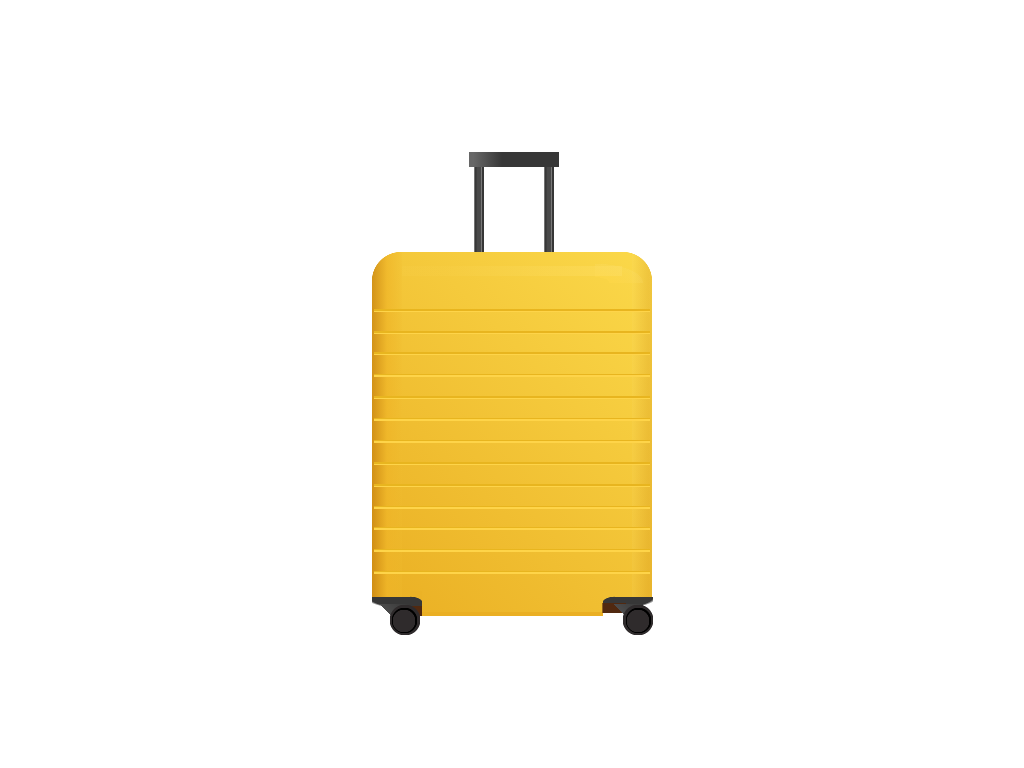

Reproduce this picture with HTML and CSS.

<!-- file: single-div-luggage.html -->
<!doctype html>
<html lang="en">
<head>
  <meta charset="utf-8">
  <meta name="viewport" content="width=device-width, initial-scale=1">
  <title>Single Div Luggage</title>
  <link rel="stylesheet" href="single-div-luggage.css">
</head>
<body>
<div></div>
</body>
</html>


/* file: single-div-luggage.css */
/* Kassandra · https://codepen.io/kassandrasanch/pen/PoZbeMe
   Collection: https://github.com/pagespeed-pro/css-art.com/tree/1ce83a9cee23fec9a7b1d665c8b40f9d464c97ee/artwork/single-div-luggage */
body {
  font-size: 10px;
}

div {
  width: 100em;
  height: 55em;
  position: absolute;
  top: 50%;
  left: 50%;
  transform: translate(-50%, -50%);
  transform-style: preserve-3d;
  background: linear-gradient(#E8B51F 50%, #fed449 50%) 50% 36.5%/27.6em 0.3em, linear-gradient(#E8B51F 50%, #fed449 50%) 50% 40.5%/27.6em 0.3em, linear-gradient(#E8B51F 50%, #fed449 50%) 50% 44.5%/27.6em 0.3em, linear-gradient(#E8B51F 50%, #fed449 50%) 50% 48.5%/27.6em 0.3em, linear-gradient(#E8B51F 50%, #fed449 50%) 50% 52.5%/27.6em 0.3em, linear-gradient(#E8B51F 50%, #fed449 50%) 50% 56.5%/27.6em 0.3em, linear-gradient(#E8B51F 50%, #fed449 50%) 50% 60.5%/27.6em 0.3em, linear-gradient(#E8B51F 50%, #fed449 50%) 50% 64.5%/27.6em 0.3em, linear-gradient(#E8B51F 50%, #fed449 50%) 50% 68.5%/27.6em 0.3em, linear-gradient(#E8B51F 50%, #fed449 50%) 50% 72.5%/27.6em 0.3em, linear-gradient(#E8B51F 50%, #fed449 50%) 50% 76.5%/27.6em 0.3em, linear-gradient(#E8B51F 50%, #fed449 50%) 50% 80.5%/27.6em 0.3em, linear-gradient(#E8B51F 50%, #fed449 50%) 50% 84.5%/27.6em 0.3em, radial-gradient(180% 180% at 100% 100%, transparent 50%, #fff 51%) 36.9% 27%/3.2em 3.2em, radial-gradient(180% 180% at 0% 100%, transparent 50%, #fff 51%) 63.1% 27%/3.2em 3.2em, linear-gradient(to right, rgba(255, 225, 109, 0.07) 20%, rgba(255, 225, 109, 0.34)) 50% 29%/22em 1em, radial-gradient(190% 190% at 0% 100%, transparent 1.45em, #fcd647 1em, rgba(252, 234, 153, 0.1) 50%, transparent 51%) 61.4% 29%/5em 2em, linear-gradient(to left, rgba(197, 127, 14, 0.2) 20%, rgba(253, 228, 126, 0.1)) 63.3% 76%/2em 36em, linear-gradient(to right, rgba(197, 127, 14, 0.7), rgba(239, 181, 40, 0.7), rgba(240, 189, 48, 0.2)) 37.1% 75%/3em 36em, linear-gradient(45deg, #EAAF23, #FBD94A) 50% 75%/28em 36em, linear-gradient(#EAAF23 20%, #EAAF23) 50% 92%/21.5em 1em, linear-gradient(to right, #3c3c3c, #676767 0%, #676767 5%, #373737, #373737, #373737) 50.2% 8%/9em 1.5em, linear-gradient(to right, #3c3c3c, #999 0%, #737373 5%, #373737, #373737, #494949 30%, #494949 70%, #999 73%, #373737 79%, #373737) 46.65% 11.3%/1em 10em, linear-gradient(to right, #3c3c3c, #999 0%, #737373 5%, #373737, #373737, #494949 30%, #494949 70%, #999 73%, #373737 79%, #373737) 53.7% 11.3%/1em 10em;
  background-repeat: no-repeat;
}
div:after {
  content: '';
  position: absolute;
  width: 100em;
  height: 55em;
  position: absolute;
  background: radial-gradient(100% 100% at 50% 50%, #2F2B2C 50%, transparent 53%) 39% 94.8%/2.2em 2.2em, radial-gradient(100% 100% at 50% 50%, #000 50%, transparent 53%) 39% 95%/2.5em 2.5em, radial-gradient(100% 100% at 50% 50%, #2F2B2C 50%, transparent 53%) 39% 95.4%/3em 3em, radial-gradient(100% 100% at 50% 50%, #2F2B2C 50%, transparent 53%) 62.92% 94.8%/2.2em 2.2em, radial-gradient(100% 100% at 50% 50%, #000 50%, transparent 53%) 62.94% 95%/2.5em 2.5em, radial-gradient(100% 100% at 50% 50%, #2F2B2C 50%, transparent 53%) 63% 95.4%/3em 3em, linear-gradient(45deg, transparent 40%, rgba(255, 255, 255, 0.1) 42%, rgba(255, 255, 255, 0)) 62% 93.4%/3em 2em, linear-gradient(45deg, transparent 40%, #373737 42%) 62% 93.4%/3em 2em, linear-gradient(90deg, transparent 40%, #512910 42%) 59.8% 91.5%/4em 1em, radial-gradient(200% 100% at 0% 100%, #373737 50%, #EBB226 55%) 40.3% 89.68%/1.2em 1.2em, radial-gradient(200% 100% at 100% 100%, #373737 50%, #F1C033 55%) 59.8% 89.68%/1.2em 1.2em, radial-gradient(170% 90% at 15% 0%, #373737 50%, #fff 55%) 62.2% 93%/5em 2.5em, linear-gradient(45deg, transparent 40%, rgba(255, 255, 255, 0.1) 42%, rgba(255, 255, 255, 0)) 37.8% 93.4%/3em 2em, linear-gradient(45deg, transparent 40%, #373737 42%) 37.8% 93.4%/3em 2em, linear-gradient(45deg, transparent 50%, #512910 50%) 38.58% 92%/4em 1em, radial-gradient(170% 90% at 80% 0%, #373737 50%, #fff 55%) 37.9% 93%/5em 2.5em;
  background-repeat: no-repeat;
}

/* Small devices (portrait tablets and large phones, 600px and up) */
@media only screen and (max-width: 600px) {
  body {
    font-size: 5px;
  }
}
